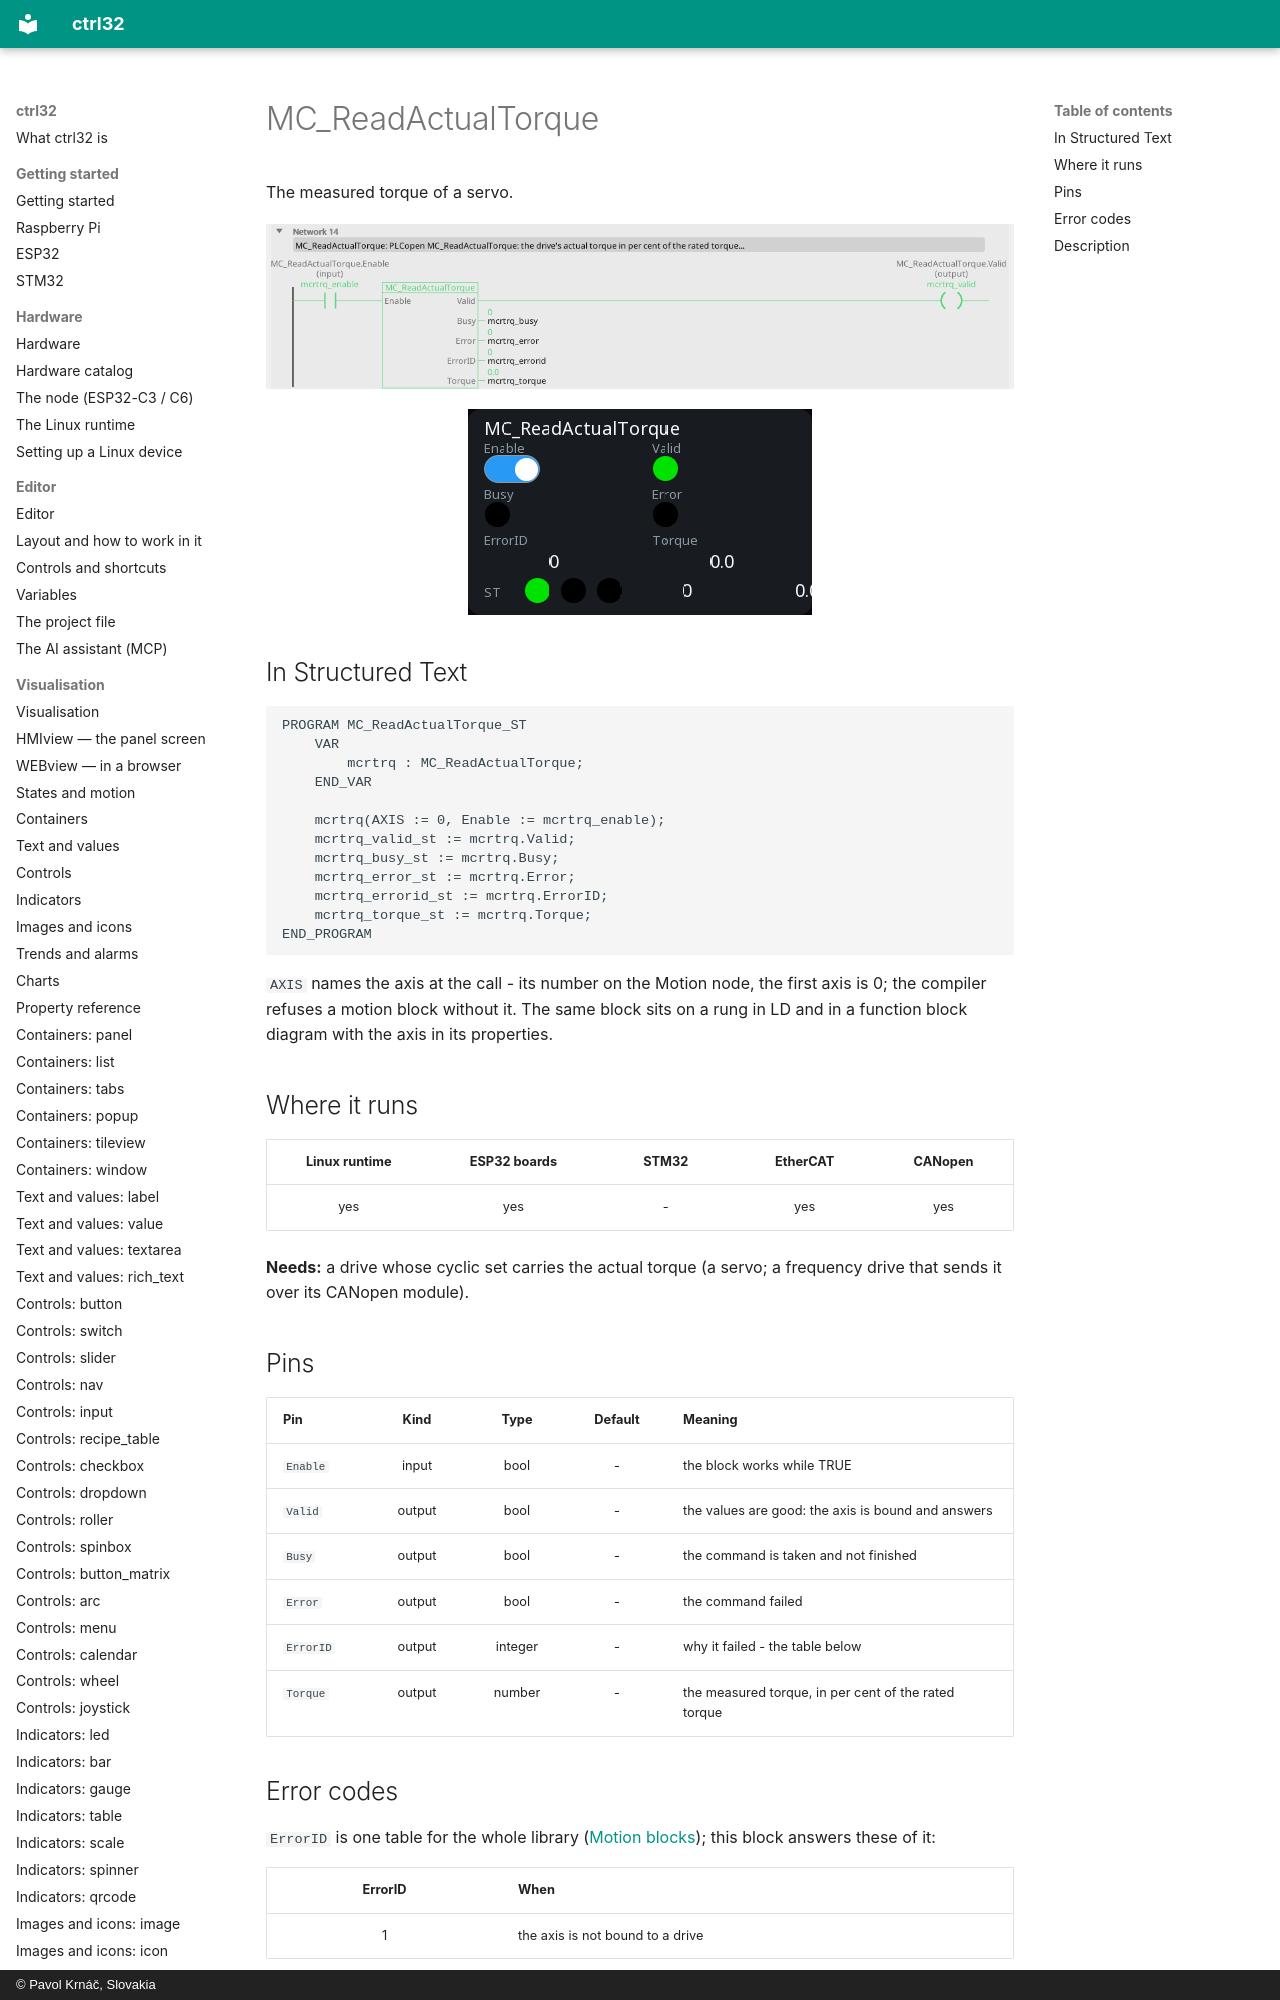

repository: ctrl32/docs · page: mc-readactualtorque/index.html · generator: mkdocs · copyright: © Pavol Krnáč, Slovakia

---
image: img/blk-mcrtrq-ld.webp
image_alt: "MC_ReadActualTorque on a rung of a ladder program"
---

# MC_ReadActualTorque

The measured torque of a servo.

![MC_ReadActualTorque on a rung](img/blk-mcrtrq-ld.webp){: .sb-center}

![MC_ReadActualTorque on a WEBview screen](img/blk-mcrtrq-web.webp){: .sb-center}
